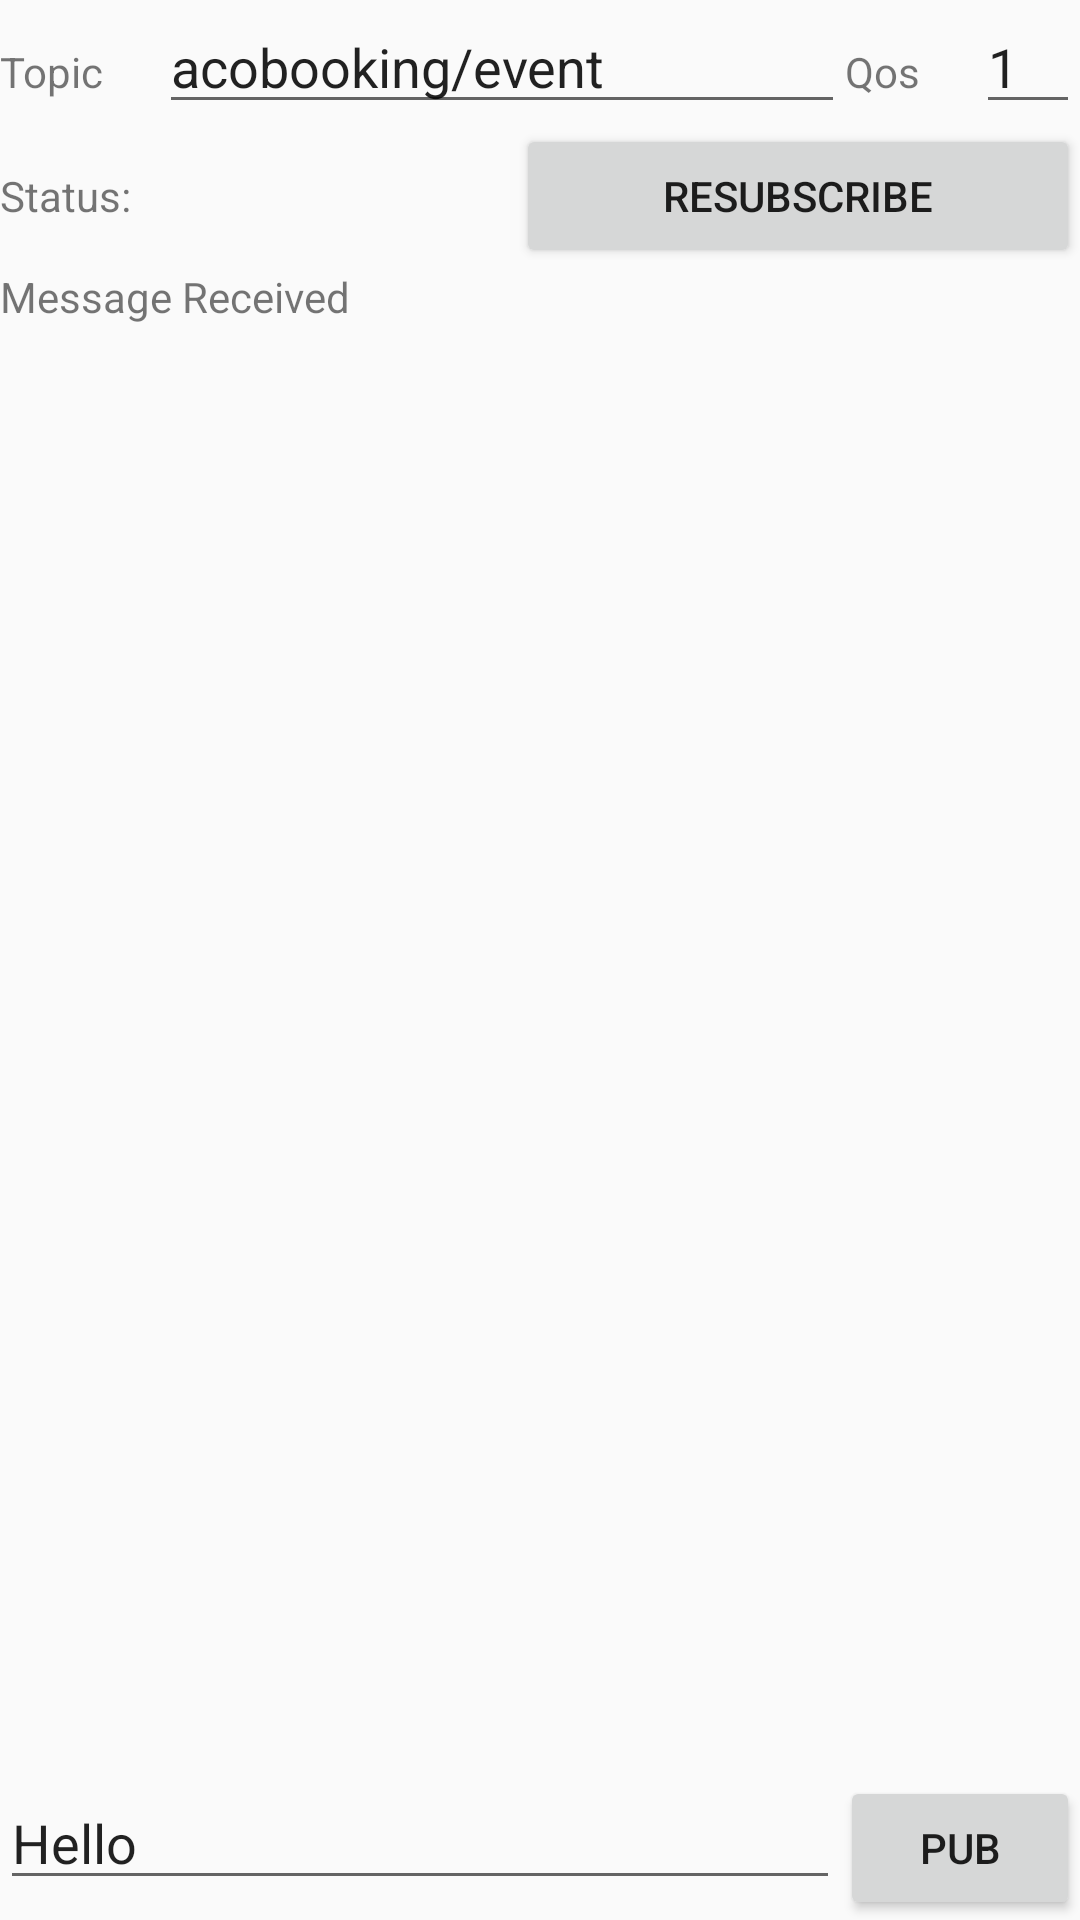

This screen was rendered from an Android layout file. Write that file and the resources it references.
<!-- AndroidManifest.xml: application theme AppTheme -->
<!-- res/layout/activity_mqtt_main.xml -->
<?xml version="1.0" encoding="utf-8"?>
<RelativeLayout     xmlns:android="http://schemas.android.com/apk/res/android"
    android:layout_width="match_parent"
    android:layout_height="match_parent"
    >
    <LinearLayout
        android:id="@+id/l_top"
        android:layout_width="match_parent"
        android:layout_height="wrap_content"
        android:orientation="vertical"
        android:layout_alignParentTop="true">
        <LinearLayout
            android:layout_width="match_parent"
            android:layout_height="match_parent"
            android:orientation="horizontal">

            <TextView
                android:id="@+id/textView_topic"
                android:layout_width="wrap_content"
                android:layout_height="wrap_content"
                android:layout_weight="1"
                android:text="Topic" />

            <EditText
                android:id="@+id/et_topic"
                android:layout_width="wrap_content"
                android:layout_height="wrap_content"
                android:layout_weight="1"
                android:ems="10"
                android:inputType="textPersonName"
                android:text="acobooking/event" />

            <TextView
                android:id="@+id/tv_qos"
                android:layout_width="wrap_content"
                android:layout_height="wrap_content"
                android:layout_weight="1"
                android:text="Qos" />

            <EditText
                android:id="@+id/et_qos"
                android:layout_width="16dp"
                android:layout_height="wrap_content"
                android:layout_weight="1"
                android:ems="10"
                android:inputType="text|number"
                android:text="1" />
        </LinearLayout>
    <LinearLayout
        android:layout_width="match_parent"
        android:layout_height="match_parent"
        android:orientation="horizontal">

        <TextView

            android:layout_width="12dp"
            android:layout_height="wrap_content"
            android:layout_weight="1"
            android:text="Status:" />

        <TextView
            android:id="@+id/tv_sub_status"
            android:layout_width="12dp"
            android:layout_height="wrap_content"
            android:layout_weight="1" />

        <Button
            android:id="@+id/btn_subscribe"
            android:layout_width="wrap_content"
            android:layout_height="wrap_content"
            android:layout_weight="1"
            android:text="Resubscribe" />

    </LinearLayout>



    </LinearLayout>

    <LinearLayout
        android:layout_width="match_parent"
        android:layout_height="wrap_content"
        android:orientation="vertical"
        android:layout_below="@id/l_top"
        >
        <TextView
            android:layout_width="match_parent"
            android:layout_height="wrap_content"
            android:text="Message Received"/>

        <ListView
            android:id="@+id/list_msg"
            android:layout_width="match_parent"
            android:layout_height="wrap_content"
            android:layout_above="@+id/l_bottom"
            android:layout_alignParentLeft="false"
            android:layout_alignParentTop="false"
            android:layout_below="@+id/l_top"
            android:layout_marginBottom="20dp"
            android:layout_marginTop="10dp"
            android:divider="@null"
            android:listSelector="@android:color/transparent"
            android:transcriptMode="alwaysScroll" />
    </LinearLayout>
    <LinearLayout
        android:id="@+id/l_bottom"
        android:layout_width="match_parent"
        android:layout_height="wrap_content"
        android:orientation="horizontal"
        android:layout_alignParentBottom="true">



        <EditText
            android:id="@+id/et_message"
            android:layout_width="wrap_content"
            android:layout_height="wrap_content"
            android:layout_weight="1"
            android:ems="10"
            android:inputType="textPersonName"
            android:text="Hello" />

        <Button
            android:id="@+id/btn_publish"
            android:layout_width="10dp"
            android:layout_height="wrap_content"
            android:layout_weight="1"

            android:text="Pub" />
    </LinearLayout>

</RelativeLayout>
<!-- resources referenced by this layout -->
<resources>
  <style name="AppTheme" parent="Theme.AppCompat.Light.DarkActionBar">
          
          <item name="colorPrimary">@color/colorPrimary</item>
          <item name="colorPrimaryDark">@color/colorPrimaryDark</item>
          <item name="colorAccent">@color/colorAccent</item>
      </style>
  <color name="colorPrimary">#3F51B5</color>
  <color name="colorPrimaryDark">#303F9F</color>
  <color name="colorAccent">#FF4081</color>
</resources>
